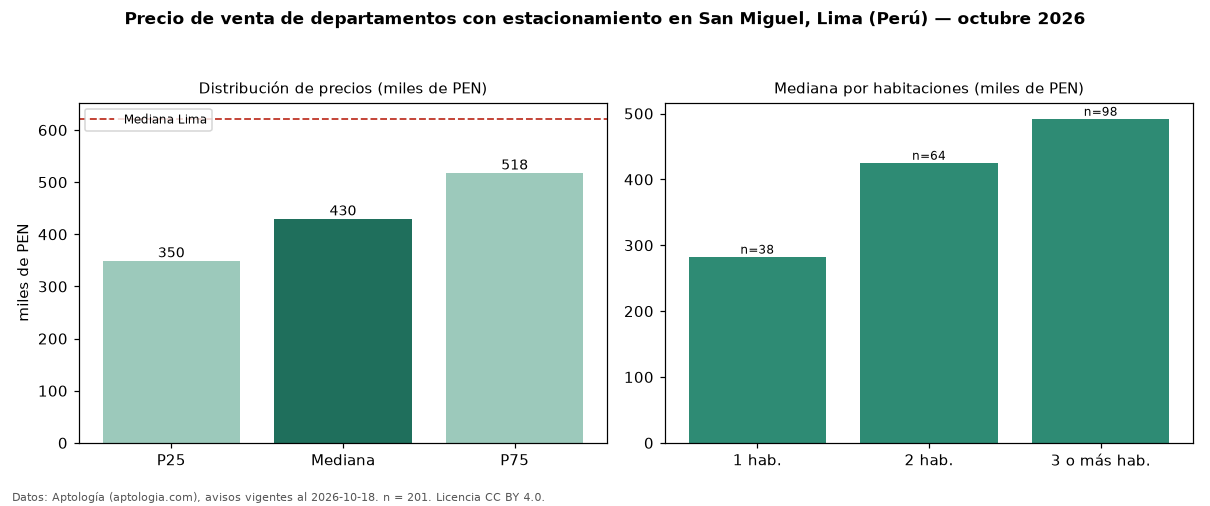

The file beside this chart, header and first rows:
seccion, metrica, valor, moneda, n
filtro, parq1, con estacionamiento, , 201
precio, p25, 349600, PEN, 201
precio, mediana, 430000, PEN, 201
precio, p75, 518000, PEN, 201
precio, minimo, 206241, PEN, 201
precio, maximo, 2850000, PEN, 201
m2, mediana_precio_m2, 6240, PEN, 200
m2, area_mediana_m2, 69.0, m2, 200
admin, mediana_admin_mes, 1.0, PEN, 50
banos, mediana_banos, 2.0, , 
parqueadero, pct_con_parqueadero, 100.0, %, 201
habitaciones, 1, 282721, PEN, 38
habitaciones, 2, 425300, PEN, 64
habitaciones, 3+, 492058, PEN, 98
ciudad, mediana_ciudad_referencia, 621600, PEN, 
ciudad, mediana_m2_ciudad, 7343, PEN, 
fuente, fecha_datos, 2026-10-18, , 
fuente, atribucion, https://www.aptologia.com/pe/venta/lima/…, , 
fuente, licencia, CC BY 4.0, , 
